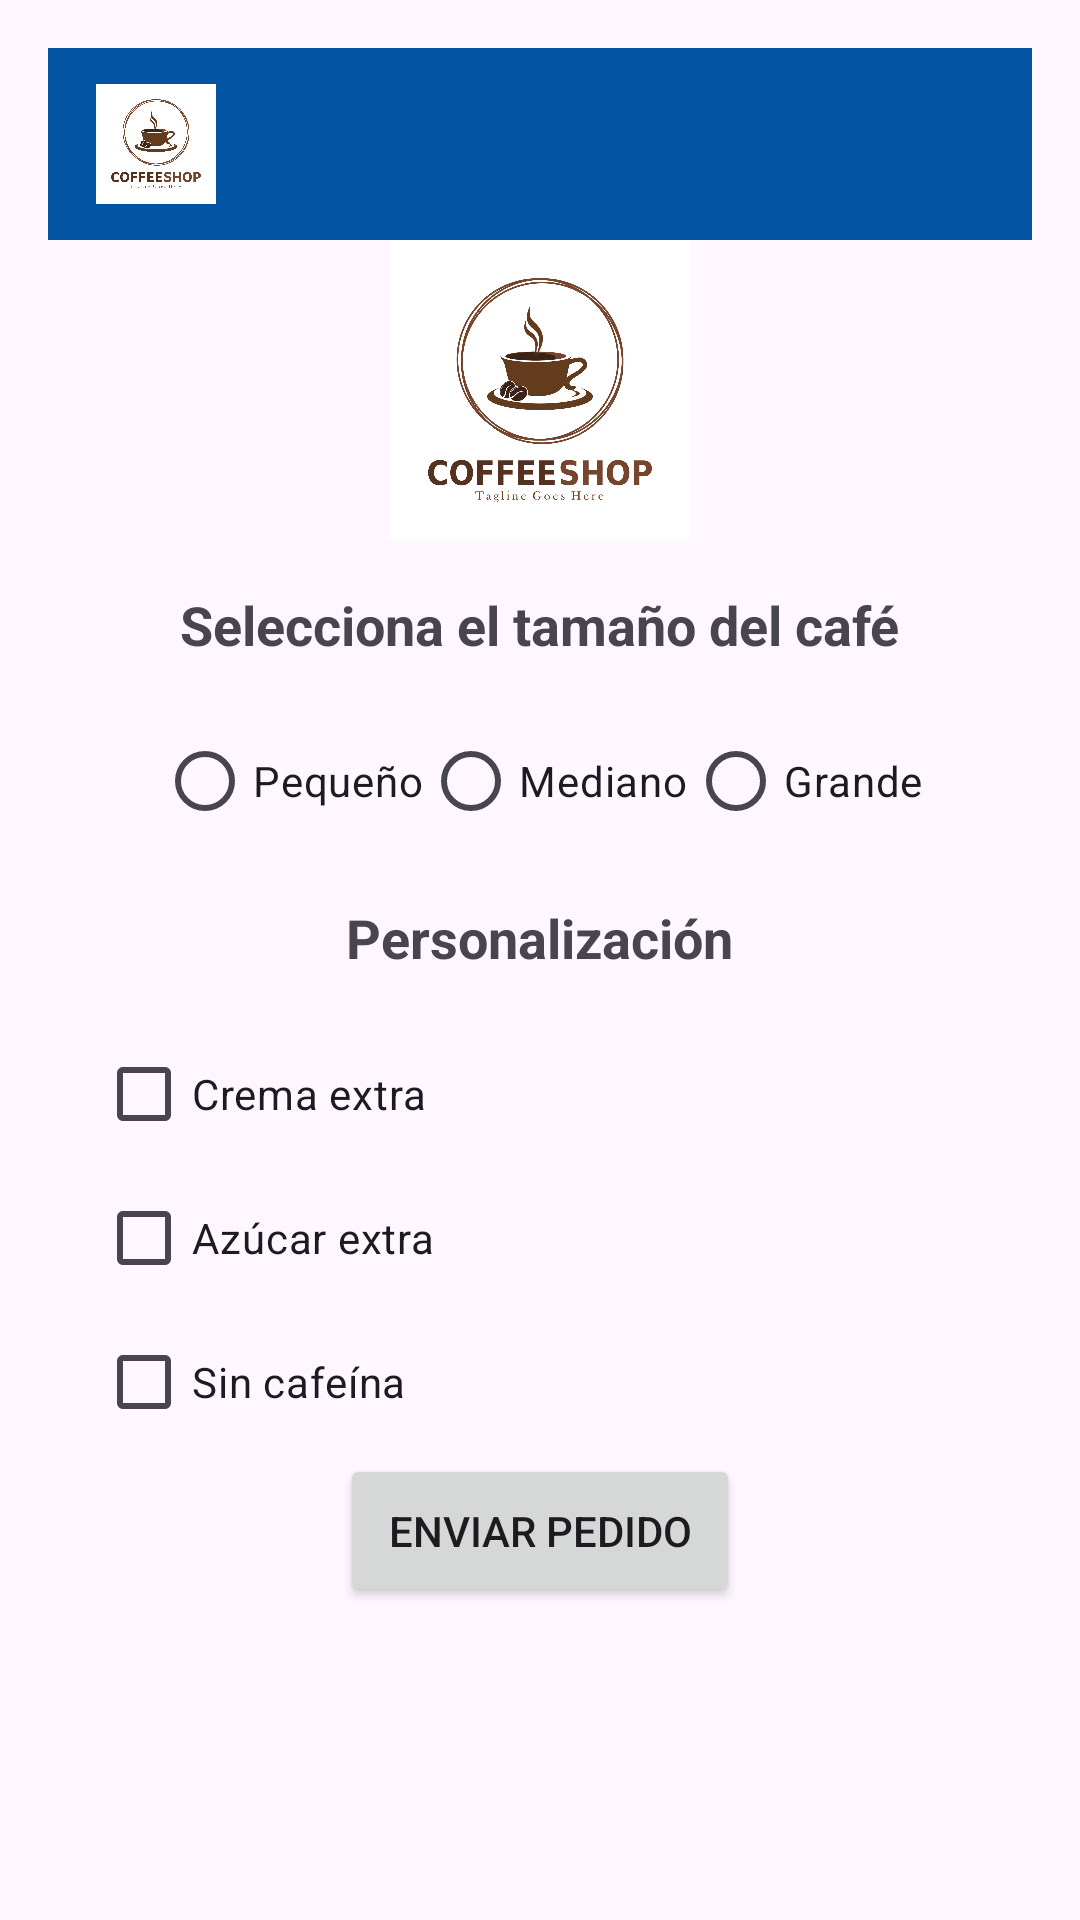

Here is an Android app screen rendered from its layout file. Give the layout XML and the strings, colors and styles it references.
<!-- AndroidManifest.xml: application theme Theme.Parcial1MovilesBasicas -->
<!-- res/layout/activity_main.xml -->
<LinearLayout xmlns:android="http://schemas.android.com/apk/res/android"
    xmlns:tools="http://schemas.android.com/tools"
    android:id="@+id/main"
    android:layout_width="match_parent"
    android:layout_height="match_parent"
    android:orientation="vertical"
    android:padding="16dp"
    tools:context=".MainActivity">



    <androidx.appcompat.widget.Toolbar
        android:id="@+id/toolbar"
        android:layout_width="match_parent"
        android:layout_height="wrap_content"
        android:background="@color/color_toolbar"
        android:theme="@style/ThemeOverlay.AppCompat.ActionBar"
        android:popupTheme="@style/ThemeOverlay.AppCompat.Light"
        android:elevation="4dp">

        
        <ImageView
            android:layout_width="40dp"
            android:layout_height="40dp"
            android:layout_marginEnd="8dp"
            android:src="@drawable/logo"
            android:layout_gravity="center_vertical" />

    </androidx.appcompat.widget.Toolbar>




    

    


    <ImageView
        android:id="@+id/imageView"
        android:layout_width="208dp"
        android:layout_height="100dp"
        android:layout_gravity="center_horizontal"
        android:contentDescription="Imagen de un café"
        android:src="@drawable/logo" />

    <TextView
        android:layout_width="wrap_content"
        android:layout_height="wrap_content"
        android:layout_gravity="center_horizontal"
        android:padding="16dp"
        android:text="Selecciona el tamaño del café"
        android:textSize="18sp"
        android:textStyle="bold" />

    
    <LinearLayout
        android:layout_width="wrap_content"
        android:layout_height="wrap_content"
        android:orientation="horizontal"
        android:layout_gravity="center_horizontal">

        <RadioGroup
            android:id="@+id/rgTamañoCafe"
            android:layout_width="wrap_content"
            android:layout_height="wrap_content"
            android:orientation="horizontal">

            <RadioButton
                android:id="@+id/rbPequeño"
                android:layout_width="wrap_content"
                android:layout_height="wrap_content"
                android:text="Pequeño" />

            <RadioButton
                android:id="@+id/rbMediano"
                android:layout_width="wrap_content"
                android:layout_height="wrap_content"
                android:text="Mediano" />

            <RadioButton
                android:id="@+id/rbGrande"
                android:layout_width="wrap_content"
                android:layout_height="wrap_content"
                android:text="Grande" />
        </RadioGroup>
    </LinearLayout>

    
    <TextView
        android:layout_width="wrap_content"
        android:layout_height="wrap_content"
        android:layout_gravity="center_horizontal"
        android:padding="16dp"
        android:text="Personalización"
        android:textSize="18sp"
        android:textStyle="bold" />

    <CheckBox
        android:id="@+id/cbCrema"
        android:layout_width="match_parent"
        android:layout_height="wrap_content"
        android:layout_marginStart="16dp"
        android:text="Crema extra" />

    <CheckBox
        android:id="@+id/cbAzucar"
        android:layout_width="match_parent"
        android:layout_height="wrap_content"
        android:layout_marginStart="16dp"
        android:text="Azúcar extra" />

    <CheckBox
        android:id="@+id/cbDescafeinado"
        android:layout_width="match_parent"
        android:layout_height="wrap_content"
        android:layout_marginStart="16dp"
        android:text="Sin cafeína" />

    
    <Button
        android:id="@+id/btnEnviarPedido"
        android:layout_width="wrap_content"
        android:layout_height="wrap_content"
        android:text="Enviar Pedido"
        android:layout_gravity="center_horizontal"
        android:padding="16dp" />

    <TextView
        android:id="@+id/tvResumenPedido"
        android:layout_width="match_parent"
        android:layout_height="wrap_content"
        android:padding="16dp"
        android:textSize="18sp" />

</LinearLayout>
<!-- resources referenced by this layout -->
<resources>
  <color name="color_toolbar">#0353A3</color>
  <!-- drawable logo: jpg bitmap (drawable, 198414 bytes) -->
  <style name="Theme.Parcial1MovilesBasicas" parent="Base.Theme.Parcial1MovilesBasicas" />
  <style name="Base.Theme.Parcial1MovilesBasicas" parent="Theme.Material3.DayNight.NoActionBar">
          
          
      </style>
</resources>
